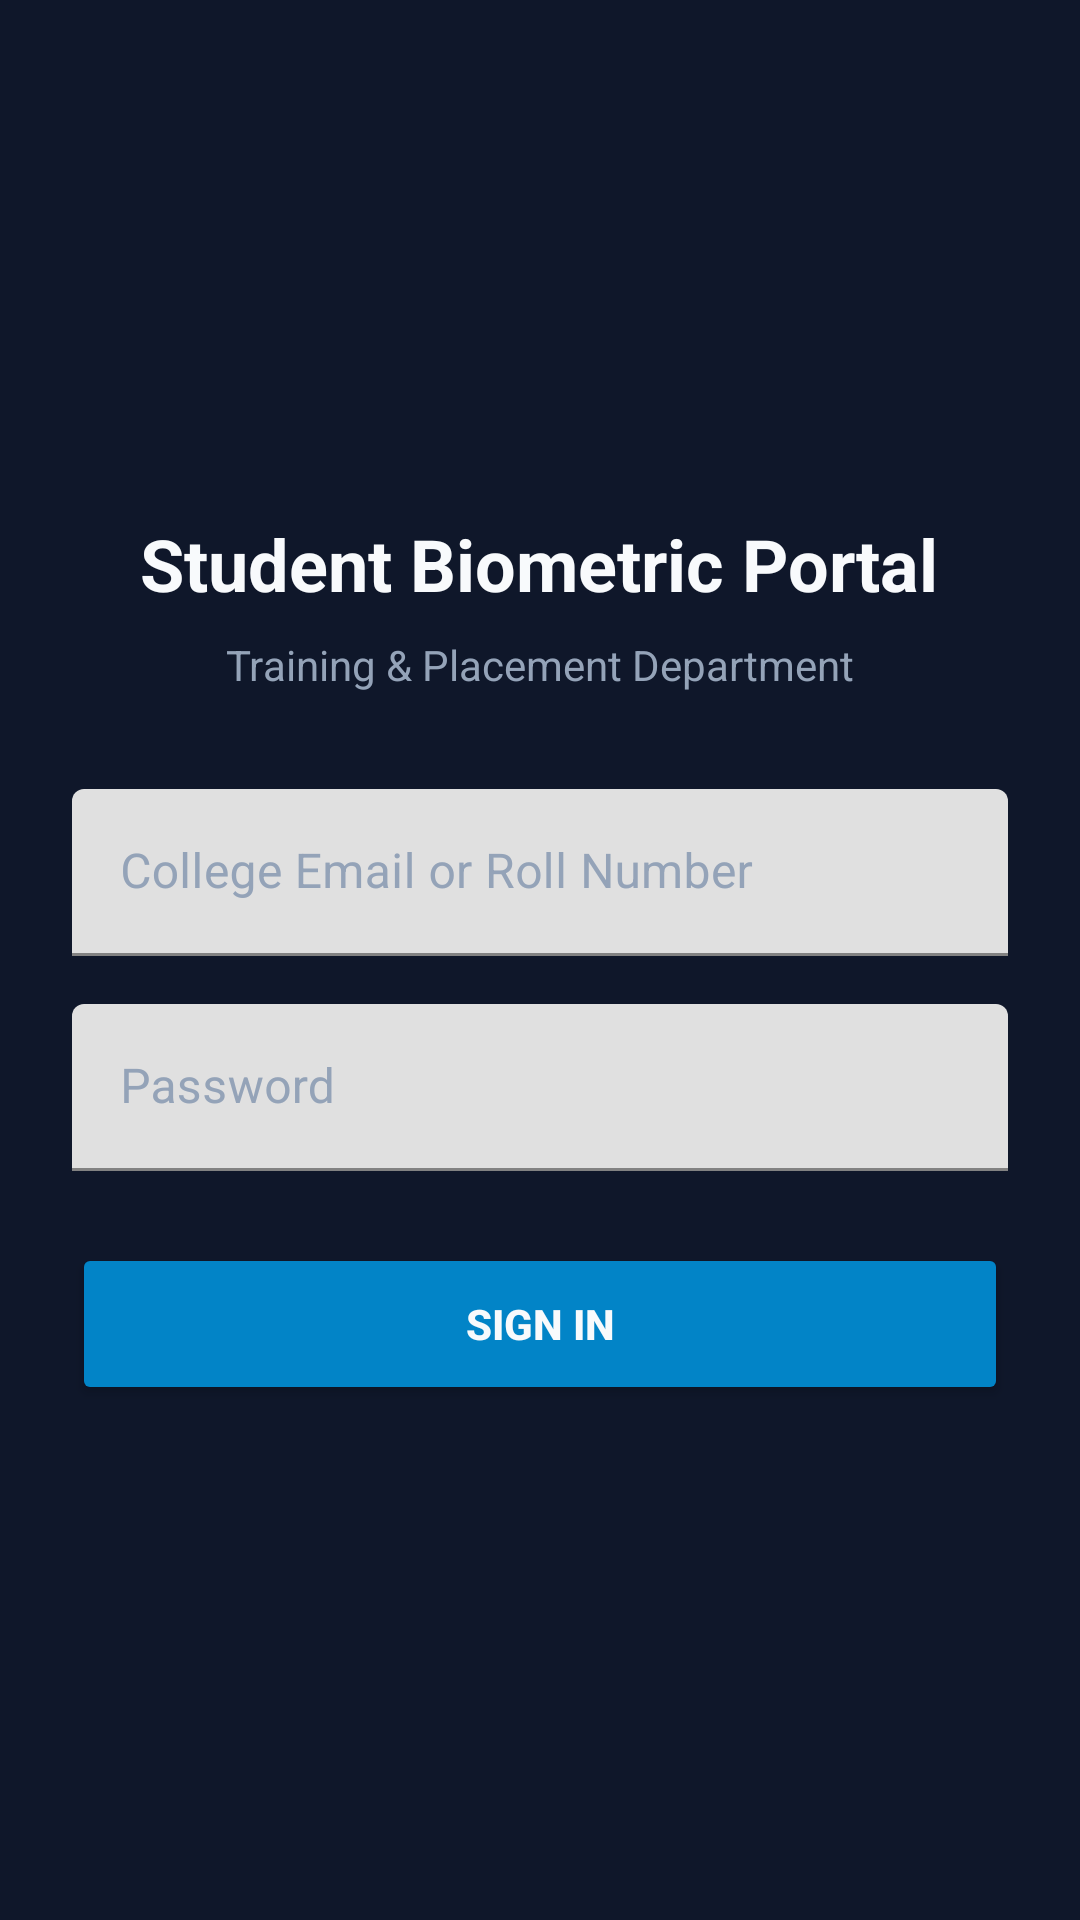

Here is an Android app screen rendered from its layout file. Give the layout XML and the strings, colors and styles it references.
<!-- AndroidManifest.xml: application theme Theme.PlacementAttendance -->
<!-- res/layout/activity_login.xml -->
<?xml version="1.0" encoding="utf-8"?>
<LinearLayout xmlns:android="http://schemas.android.com/apk/res/android"
    android:layout_width="match_parent"
    android:layout_height="match_parent"
    android:orientation="vertical"
    android:padding="24dp"
    android:gravity="center"
    android:background="@color/background">

    <TextView
        android:id="@+id/tvAppTitle"
        android:layout_width="wrap_content"
        android:layout_height="wrap_content"
        android:text="@string/login_title"
        android:textColor="@color/text_primary"
        android:textSize="24sp"
        android:textStyle="bold" />

    <TextView
        android:id="@+id/tvSubtitle"
        android:layout_width="wrap_content"
        android:layout_height="wrap_content"
        android:layout_marginTop="8dp"
        android:text="@string/login_subtitle"
        android:textColor="@color/text_secondary"
        android:textSize="14sp" />

    <com.google.android.material.textfield.TextInputLayout
        android:id="@+id/tilEmail"
        android:layout_width="match_parent"
        android:layout_height="wrap_content"
        android:layout_marginTop="32dp"
        android:textColorHint="@color/text_secondary">

        <com.google.android.material.textfield.TextInputEditText
            android:id="@+id/etEmail"
            android:layout_width="match_parent"
            android:layout_height="wrap_content"
            android:hint="@string/prompt_email_roll"
            android:inputType="textEmailAddress"
            android:textColor="@color/text_primary" />
    </com.google.android.material.textfield.TextInputLayout>

    <com.google.android.material.textfield.TextInputLayout
        android:id="@+id/tilPassword"
        android:layout_width="match_parent"
        android:layout_height="wrap_content"
        android:layout_marginTop="16dp"
        android:textColorHint="@color/text_secondary">

        <com.google.android.material.textfield.TextInputEditText
            android:id="@+id/etPassword"
            android:layout_width="match_parent"
            android:layout_height="wrap_content"
            android:hint="@string/prompt_password"
            android:inputType="textPassword"
            android:textColor="@color/text_primary" />
    </com.google.android.material.textfield.TextInputLayout>

    <Button
        android:id="@+id/btnLogin"
        android:layout_width="match_parent"
        android:layout_height="54dp"
        android:layout_marginTop="24dp"
        android:backgroundTint="@color/primary"
        android:text="@string/action_login"
        android:textColor="@color/text_primary"
        android:textStyle="bold" />

    <ProgressBar
        android:id="@+id/pbLoading"
        android:layout_width="wrap_content"
        android:layout_height="wrap_content"
        android:layout_marginTop="16dp"
        android:visibility="gone" />

    <TextView
        android:id="@+id/tvError"
        android:layout_width="wrap_content"
        android:layout_height="wrap_content"
        android:layout_marginTop="12dp"
        android:textColor="@color/error"
        android:visibility="gone" />

</LinearLayout>
<!-- resources referenced by this layout -->
<resources>
  <color name="background">#0F172A</color>
  <color name="error">#EF4444</color>
  <color name="primary">#0284C7</color>
  <color name="text_primary">#F8FAFC</color>
  <color name="text_secondary">#94A3B8</color>
  <string name="action_login">Sign In</string>
  <string name="login_subtitle">Training &amp; Placement Department</string>
  <string name="login_title">Student Biometric Portal</string>
  <string name="prompt_email_roll">College Email or Roll Number</string>
  <string name="prompt_password">Password</string>
  <style name="Theme.PlacementAttendance" parent="Theme.MaterialComponents.DayNight.NoActionBar">
          <item name="colorPrimary">@color/primary</item>
          <item name="colorPrimaryVariant">@color/primary_dark</item>
          <item name="colorSecondary">@color/accent</item>
          <item name="android:statusBarColor">@color/background</item>
          <item name="android:windowBackground">@color/background</item>
      </style>
  <color name="primary_dark">#0369A1</color>
  <color name="accent">#0EA5E9</color>
</resources>
